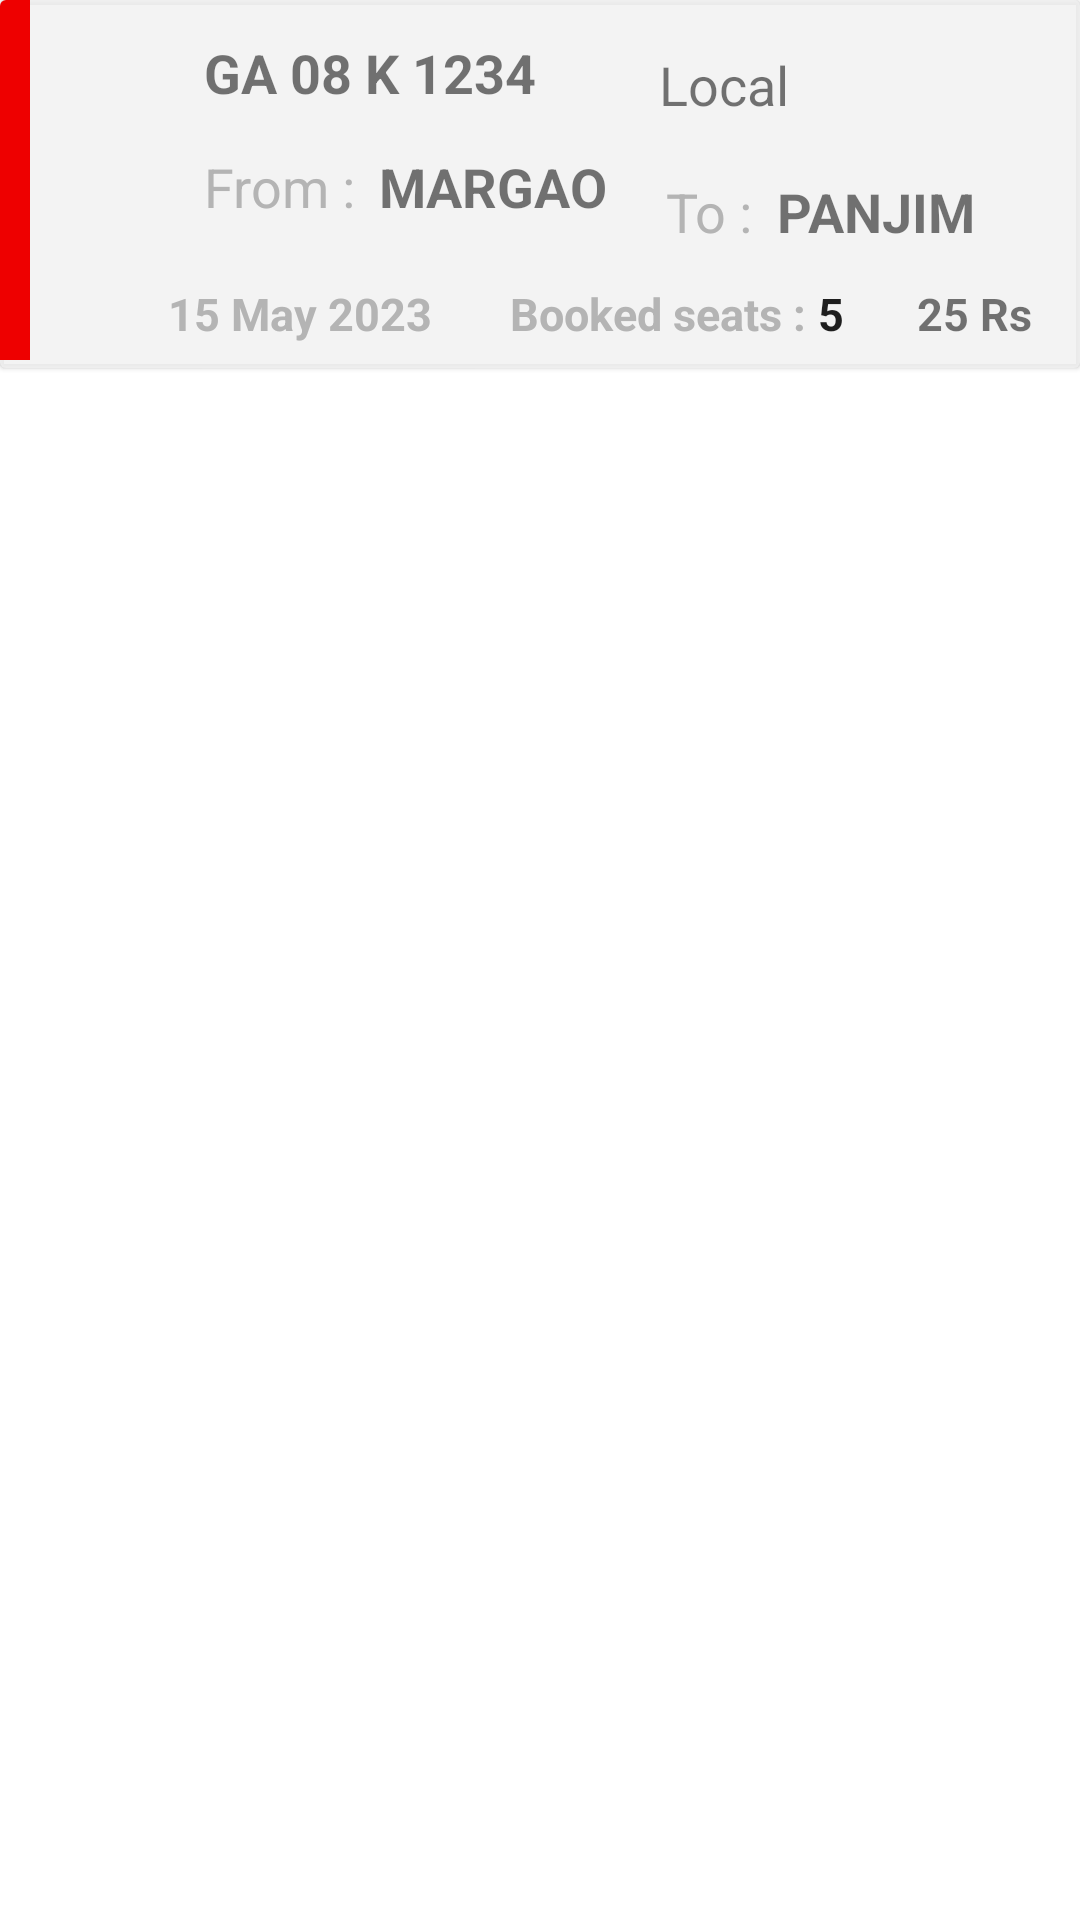

The Android layout XML behind this screen, and the referenced resources:
<!-- AndroidManifest.xml: application theme Theme.Stspassenger -->
<!-- res/layout/trip_history_items.xml -->
<?xml version="1.0" encoding="utf-8"?>
<androidx.constraintlayout.widget.ConstraintLayout xmlns:android="http://schemas.android.com/apk/res/android"
    xmlns:app="http://schemas.android.com/apk/res-auto"
    xmlns:tools="http://schemas.android.com/tools"
    android:layout_width="match_parent"
    android:layout_height="wrap_content"
    android:layout_margin="8dp">

    <com.google.android.material.card.MaterialCardView
        app:cardCornerRadius="2dp"
        app:cardBackgroundColor="#D0F1F1F1"
        android:id="@+id/cardView_bus_schedule"
        android:layout_width="0dp"
        android:layout_height="wrap_content"
        app:layout_constraintEnd_toEndOf="parent"
        app:layout_constraintStart_toStartOf="parent"
        app:layout_constraintTop_toTopOf="parent">


        <androidx.constraintlayout.widget.ConstraintLayout
            android:layout_width="match_parent"
            android:layout_height="wrap_content"
            android:orientation="horizontal"
            app:layout_constraintBottom_toBottomOf="@+id/linearLayout"
            app:layout_constraintTop_toBottomOf="@+id/linearLayout">

            <LinearLayout
                android:layout_width="wrap_content"
                android:layout_height="wrap_content"
                android:orientation="horizontal"
                app:layout_constraintStart_toStartOf="parent"
                app:layout_constraintTop_toTopOf="parent">

                <View
                    android:layout_width="10dp"
                    android:layout_height="120dp"
                    android:background="#EE0000"
                    />

            </LinearLayout>

            <LinearLayout
                android:id="@+id/linearLayout"
                android:layout_width="wrap_content"
                android:layout_height="wrap_content"
                android:orientation="horizontal"
                app:layout_constraintStart_toStartOf="parent"
                app:layout_constraintTop_toTopOf="parent">

                <ImageView
                    android:layout_width="50dp"
                    android:layout_marginLeft="10dp"
                    android:layout_height="50dp"
                    android:contentDescription="bus_icon"
                    android:padding="8dp"
                    android:src="@drawable/ticket" />
            </LinearLayout>

            <TextView
                android:id="@+id/textView_bus_reg_no"
                android:layout_width="wrap_content"
                android:layout_height="wrap_content"
                android:layout_marginStart="8dp"
                android:layout_marginTop="12dp"
                android:text="GA 08 K 1234"
                android:textSize="18sp"
                android:textStyle="bold"
                app:layout_constraintStart_toEndOf="@+id/linearLayout"
                app:layout_constraintTop_toTopOf="@+id/linearLayout" />

            <LinearLayout
                android:id="@+id/ll_source"
                android:layout_width="wrap_content"
                android:layout_height="wrap_content"
                android:layout_marginStart="8dp"
                android:orientation="horizontal"
                app:layout_constraintStart_toEndOf="@+id/linearLayout"
                app:layout_constraintTop_toBottomOf="@+id/linearLayout">

                <TextView
                    android:id="@+id/textView_from"
                    android:layout_width="wrap_content"
                    android:layout_height="wrap_content"
                    android:text="From :"
                    android:textColor="#EDAEAEAE"
                    android:textSize="18sp"
                    tools:layout_editor_absoluteX="50dp"
                    tools:layout_editor_absoluteY="61dp" />

                <TextView
                    android:id="@+id/textView_source"
                    android:layout_width="wrap_content"
                    android:layout_height="wrap_content"
                    android:layout_marginStart="8dp"
                    android:text="MARGAO"
                    android:textSize="18sp"
                    android:textStyle="bold"
                    tools:layout_editor_absoluteX="50dp"
                    tools:layout_editor_absoluteY="61dp" />

            </LinearLayout>

            <LinearLayout
                android:id="@+id/ll_destination"
                android:layout_width="wrap_content"
                android:layout_height="wrap_content"
                android:layout_marginTop="10dp"
                android:layout_marginEnd="16dp"
                android:orientation="horizontal"
                app:layout_constraintBottom_toTopOf="@+id/textView_fare"
                app:layout_constraintEnd_toEndOf="parent"
                app:layout_constraintStart_toEndOf="@+id/ll_source"
                app:layout_constraintTop_toBottomOf="@+id/textView_bus_type"
                app:layout_constraintVertical_bias="0.0">

                <TextView
                    android:id="@+id/textView_to"
                    android:layout_width="wrap_content"
                    android:layout_height="wrap_content"
                    android:text="To :"
                    android:textColor="#EDAEAEAE"
                    android:textSize="18sp"
                    tools:layout_editor_absoluteX="50dp"
                    tools:layout_editor_absoluteY="61dp" />

                <TextView
                    android:id="@+id/textView_destination"
                    android:layout_width="wrap_content"
                    android:layout_height="wrap_content"
                    android:layout_marginStart="8dp"
                    android:text="PANJIM"
                    android:textSize="18sp"
                    android:textStyle="bold"
                    tools:layout_editor_absoluteX="50dp"
                    tools:layout_editor_absoluteY="61dp" />

            </LinearLayout>

            <TextView
                android:id="@+id/textView_bus_type"
                android:layout_width="wrap_content"
                android:layout_height="wrap_content"
                android:layout_marginTop="8dp"
                android:layout_marginEnd="56dp"
                android:padding="8dp"
                android:text="Local"
                android:textSize="18sp"
                app:layout_constraintEnd_toEndOf="parent"
                app:layout_constraintStart_toEndOf="@+id/textView_bus_reg_no"
                app:layout_constraintTop_toTopOf="parent" />

            <TextView
                android:id="@+id/textView_fare"
                android:layout_width="wrap_content"
                android:layout_height="wrap_content"
                android:layout_marginEnd="16dp"
                android:layout_marginBottom="8dp"
                android:text="25 Rs"
                android:textSize="15sp"
                android:textStyle="bold"
                app:layout_constraintBottom_toBottomOf="parent"
                app:layout_constraintEnd_toEndOf="parent"
                app:layout_constraintHorizontal_bias="1.0"
                app:layout_constraintStart_toEndOf="@+id/textView_available_seats_description" />

            <TextView
                android:id="@+id/textView_available_seats_description"
                android:layout_width="wrap_content"
                android:layout_height="wrap_content"
                android:layout_marginStart="26dp"
                android:layout_marginBottom="8dp"
                android:text="Booked seats :"
                android:textColor="#EDAEAEAE"
                android:textSize="15sp"
                android:textStyle="bold"
                app:layout_constraintBottom_toBottomOf="parent"
                app:layout_constraintStart_toEndOf="@+id/textView_date"
                app:layout_constraintTop_toBottomOf="@+id/ll_destination"
                app:layout_constraintVertical_bias="1.0" />

            <TextView
                android:id="@+id/tv_seats_booked"
                android:layout_width="wrap_content"
                android:layout_height="wrap_content"
                android:layout_marginStart="4dp"
                android:layout_marginBottom="8dp"
                android:text="5"
                android:textColor="#1E1E1E"
                android:textSize="15sp"
                android:textStyle="bold"
                app:layout_constraintBottom_toBottomOf="parent"
                app:layout_constraintEnd_toStartOf="@+id/textView_fare"
                app:layout_constraintHorizontal_bias="0.0"
                app:layout_constraintStart_toEndOf="@+id/textView_available_seats_description"
                app:layout_constraintTop_toBottomOf="@+id/ll_destination"
                app:layout_constraintVertical_bias="1.0" />

            <TextView
                android:id="@+id/textView_date"
                android:layout_width="wrap_content"
                android:layout_height="wrap_content"
                android:layout_marginStart="56dp"
                android:layout_marginTop="20dp"
                android:text="15 May 2023"
                android:maxLength="16"
                android:textColor="#EDAEAEAE"
                android:layout_marginBottom="8dp"
                android:textSize="15sp"
                android:textStyle="bold"
                app:layout_constraintBottom_toBottomOf="parent"
                app:layout_constraintStart_toStartOf="parent"
                app:layout_constraintTop_toBottomOf="@+id/ll_source" />

        </androidx.constraintlayout.widget.ConstraintLayout>

    </com.google.android.material.card.MaterialCardView>

</androidx.constraintlayout.widget.ConstraintLayout>
<!-- resources referenced by this layout -->
<resources>
  <style name="Theme.Stspassenger" parent="Theme.MaterialComponents.DayNight.NoActionBar">
          
          <item name="colorPrimary">@color/purple_500</item>
          <item name="colorPrimaryVariant">@color/purple_700</item>
          <item name="colorOnPrimary">@color/white</item>
          
          <item name="colorSecondary">@color/teal_200</item>
          <item name="colorSecondaryVariant">@color/teal_700</item>
          <item name="colorOnSecondary">@color/black</item>
          
          <item name="android:statusBarColor">#FFE8A3</item>
          
      </style>
  <color name="purple_500">#FF6200EE</color>
  <color name="purple_700">#FF3700B3</color>
  <color name="white">#FFFFFFFF</color>
  <color name="teal_200">#FF03DAC5</color>
  <color name="teal_700">#FF018786</color>
  <color name="black">#FF000000</color>
</resources>
